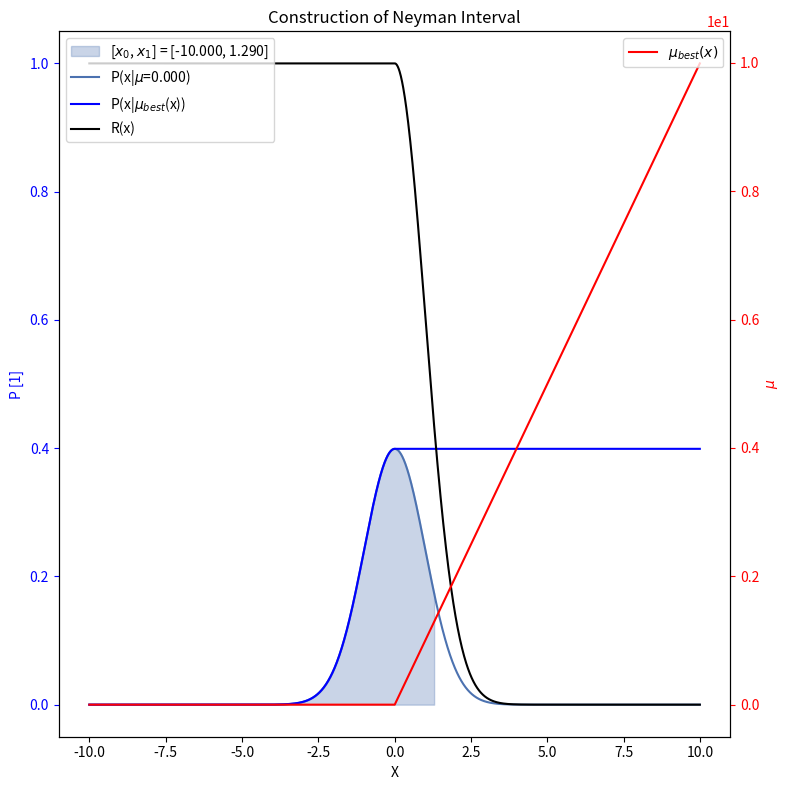

Reproduce this figure in Python. (Note: this script raises an exception after producing the figure.)
import numpy as np
import matplotlib.pyplot as plt
from scipy.integrate import quad

# Measured X value
x_0 = 2.5

# Confidence level
alpha = 0.9

# Step for Neyman interval visualization
step = 0.01

# Measurement and signal values
x_vals = np.arange(-10,10,0.01)
#mu_vals = np.arange(0,1,0.001)
mu_vals = np.arange(0,5,0.01)

# Nonnegative mu maximizing P(x,mu)
def mu_best(x):
	return max(0,x)

# Probability of x given mu
def P(x,mu):
	return np.exp(-0.5*(x-mu)**2)/np.sqrt(2*np.pi)

# How good does mu describe x?
def R(x,mu):
	return P(x,mu)/ P(x,mu_best(x))

# Plot Neyman interval construction
def plot_neyman_interval(x_vals, mu, i, x_bounds=False):
	blue1 = "#4C72B0"
	blue2 = '#0000FF'

	fig, ax1 = plt.subplots(1, 1, figsize=(8,8))

	# Fill between x0, x1 under curve P(x,mu) if arguments are given
	if x_bounds:
		x_vals_cut = [x for x in x_vals if x_bounds[0] <= x <= x_bounds[1]]
		ax1.fill_between(x_vals_cut, [P(x,mu) for x in x_vals_cut], color=blue1, alpha=0.3, label=f'[$x_0$, $x_1$] = [{x_bounds[0]:.3f}, {x_bounds[1]:.3f}]')

	ax1.plot(x_vals, [P(x,mu) for x in x_vals], label=f'P(x|$\mu$={mu:.3f})', color=blue1)
	ax1.plot(x_vals, [P(x,mu_best(x)) for x in x_vals], label='P(x|$\mu_{best}$(x))', color=blue2)
	ax1.plot(x_vals, [R(x,mu) for x in x_vals], label='R(x)', color='black')
	ax1.set_xlabel('X')
	ax1.set_ylabel('P [1]', color='blue')
	ax1.tick_params(axis='y', colors='blue')
	ax1.ticklabel_format(axis='y', style='sci', scilimits=(0, 0))
	ax1.legend(loc='upper left')

	ax2 = ax1.twinx()
	ax2.plot(x_vals, [mu_best(x) for x in x_vals], label='$\mu_{best}(x)$', color='red')
	ax2.set_ylabel('$\mu$', color='red')
	ax2.tick_params(axis='y', colors='red')
	ax2.ticklabel_format(axis='y', style='sci', scilimits=(0, 0))
	ax2.legend(loc='upper right')

	plt.title('Construction of Neyman Interval')
	plt.tight_layout()	
	plt.savefig(f'../output/{i:04d}_neyman_interval_{mu:.4f}.png')
	plt.clf()
	#plt.show()

# Feldman-cousins Neyman construction of confidence intervals
def fc0(x_vals, mu, i, alpha=0.95):
	"""
	Find x0, x1 such that:
		R(x0)==R(x1)
		int(P(x,mu)dx,x0,x1)>=alpha #ideally would be equal, >= results in overcoverage
	"""

	def integrand(x, mu):
		return P(x, mu)

	# Calculate R(x_vals,mu)
	R_vals = [R(x,mu) for x in x_vals]

	# Rank x values in descending order of R(x, mu)
	ranked_x_vals = [x for _, x in sorted(zip(R_vals, x_vals), reverse=True)]

	neyman_interval = []
	
	# Iterate through ranked x values
	for x in ranked_x_vals:
		neyman_interval.append(x)
		x0 = min(neyman_interval)
		x1 = max(neyman_interval)
		
		# Calculate integral of P(x, mu) between x0 and x1
		integral, _ = quad(integrand, x0, x1, args=(mu,))

		# If integral >= alpha, return x0, x1
		if integral >= alpha:
			print(f'$mu$={mu:.3f}, integral={integral:.4f}')
			# Plot Neyman interval
			if int(mu*1e4) % int(step*1e4) == 0: # annoying floating point precision thing makes 1e4 necessary for int calculation
				plot_neyman_interval(x_vals, mu, i, x_bounds=(x0, x1))
			return x0, x1

	# If no interval satisfies the condition, return the last calculated interval
	return x0, x1

# Feldman-Cousins using Neyman interval to determine mu Confidence interval
def fc1(x_0, mu0_list, mu1_list):
	"""
	Find mu0 and mu1 such that 
		mu0_list[mu=mu0, x=x_0]
		mu1_list[mu=mu1, x=x_0]
	Linearly interpolate between x vals to find best mu value 
	"""

	def find_corresponding_a(xy_list, x_0):
		# Extract a and b values from the xy_list
		a_values = xy_list[:, 0]
		b_values = xy_list[:, 1]
	
		# Check if x_0 exactly matches any b value
		if x_0 in b_values:
			index_exact_match = np.where(b_values == x_0)[0][0]
			return a_values[index_exact_match]
	
		# If no exact match, find the closest b values (b-1, b+1)
		b_values_sorted_indices = np.argsort(np.abs(b_values - x_0))
		closest_values_indices = b_values_sorted_indices[:2]
		closest_b_values = b_values[closest_values_indices]
	
		# Linear interpolation between the two closest a values
		a_values_interpolated = np.interp(x_0, closest_b_values, a_values[closest_values_indices])
	
		return a_values_interpolated

	mu0 = find_corresponding_a(mu0_list, x_0)
	mu1 = find_corresponding_a(mu1_list, x_0)
	
	return mu0, mu1

# Generate confidence bands
mu0_list = []
mu1_list = []
for i, mu in enumerate(mu_vals):
	# Determine [x0, x1] such that
	x0, x1 = fc0(x_vals, mu, i, alpha)
	# [mu, x0], [mu, x1]
	mu0_list.append(np.array([mu, x1]))
	mu1_list.append(np.array([mu, x0]))

# Plot confidence intervals
mu0_list = np.array(mu0_list)
mu1_list = np.array(mu1_list)
plt.plot(mu1_list[:,1], mu1_list[:,0], color='blue')
plt.plot(mu0_list[:,1], mu0_list[:,0], color='blue')
plt.fill_betweenx(mu_vals, mu1_list[:,1], mu0_list[:,1], color='blue', alpha=0.3)

#plt.xlim(-10,10)
plt.ylim(0,5)
plt.xlabel('$X$')
plt.ylabel('$\mu$')
plt.title(f'Feldman-Cousins Confidence Intervals, alpha={alpha}')

plt.tight_layout()
plt.show()

# Determine [mu_0, mu_1] for given x_0
mu0, mu1 = fc1(x_0, mu0_list, mu1_list)

# Plot confidence intervals
mu0_list = np.array(mu0_list)
mu1_list = np.array(mu1_list)
plt.plot(mu1_list[:,1], mu1_list[:,0], color='blue')
plt.plot(mu0_list[:,1], mu0_list[:,0], color='blue')
plt.fill_betweenx(mu_vals, mu1_list[:,1], mu0_list[:,1], color='blue', alpha=0.3)

# Plot x_0
plt.axvline(x_0, label=f'$x_0$={x_0:.3f}: [$\mu_0$, $\mu_1$] = [{mu0:.3f}, {mu1:.3f}]')
plt.scatter([x_0, x_0], [mu0, mu1], s=60)

#plt.xlim(-10,10)
plt.ylim(0,5)
plt.xlabel('$X$')
plt.ylabel('$\mu$')
plt.title(f'Feldman-Cousins Confidence Intervals, alpha={alpha}')

plt.legend()
plt.tight_layout()
plt.show()
